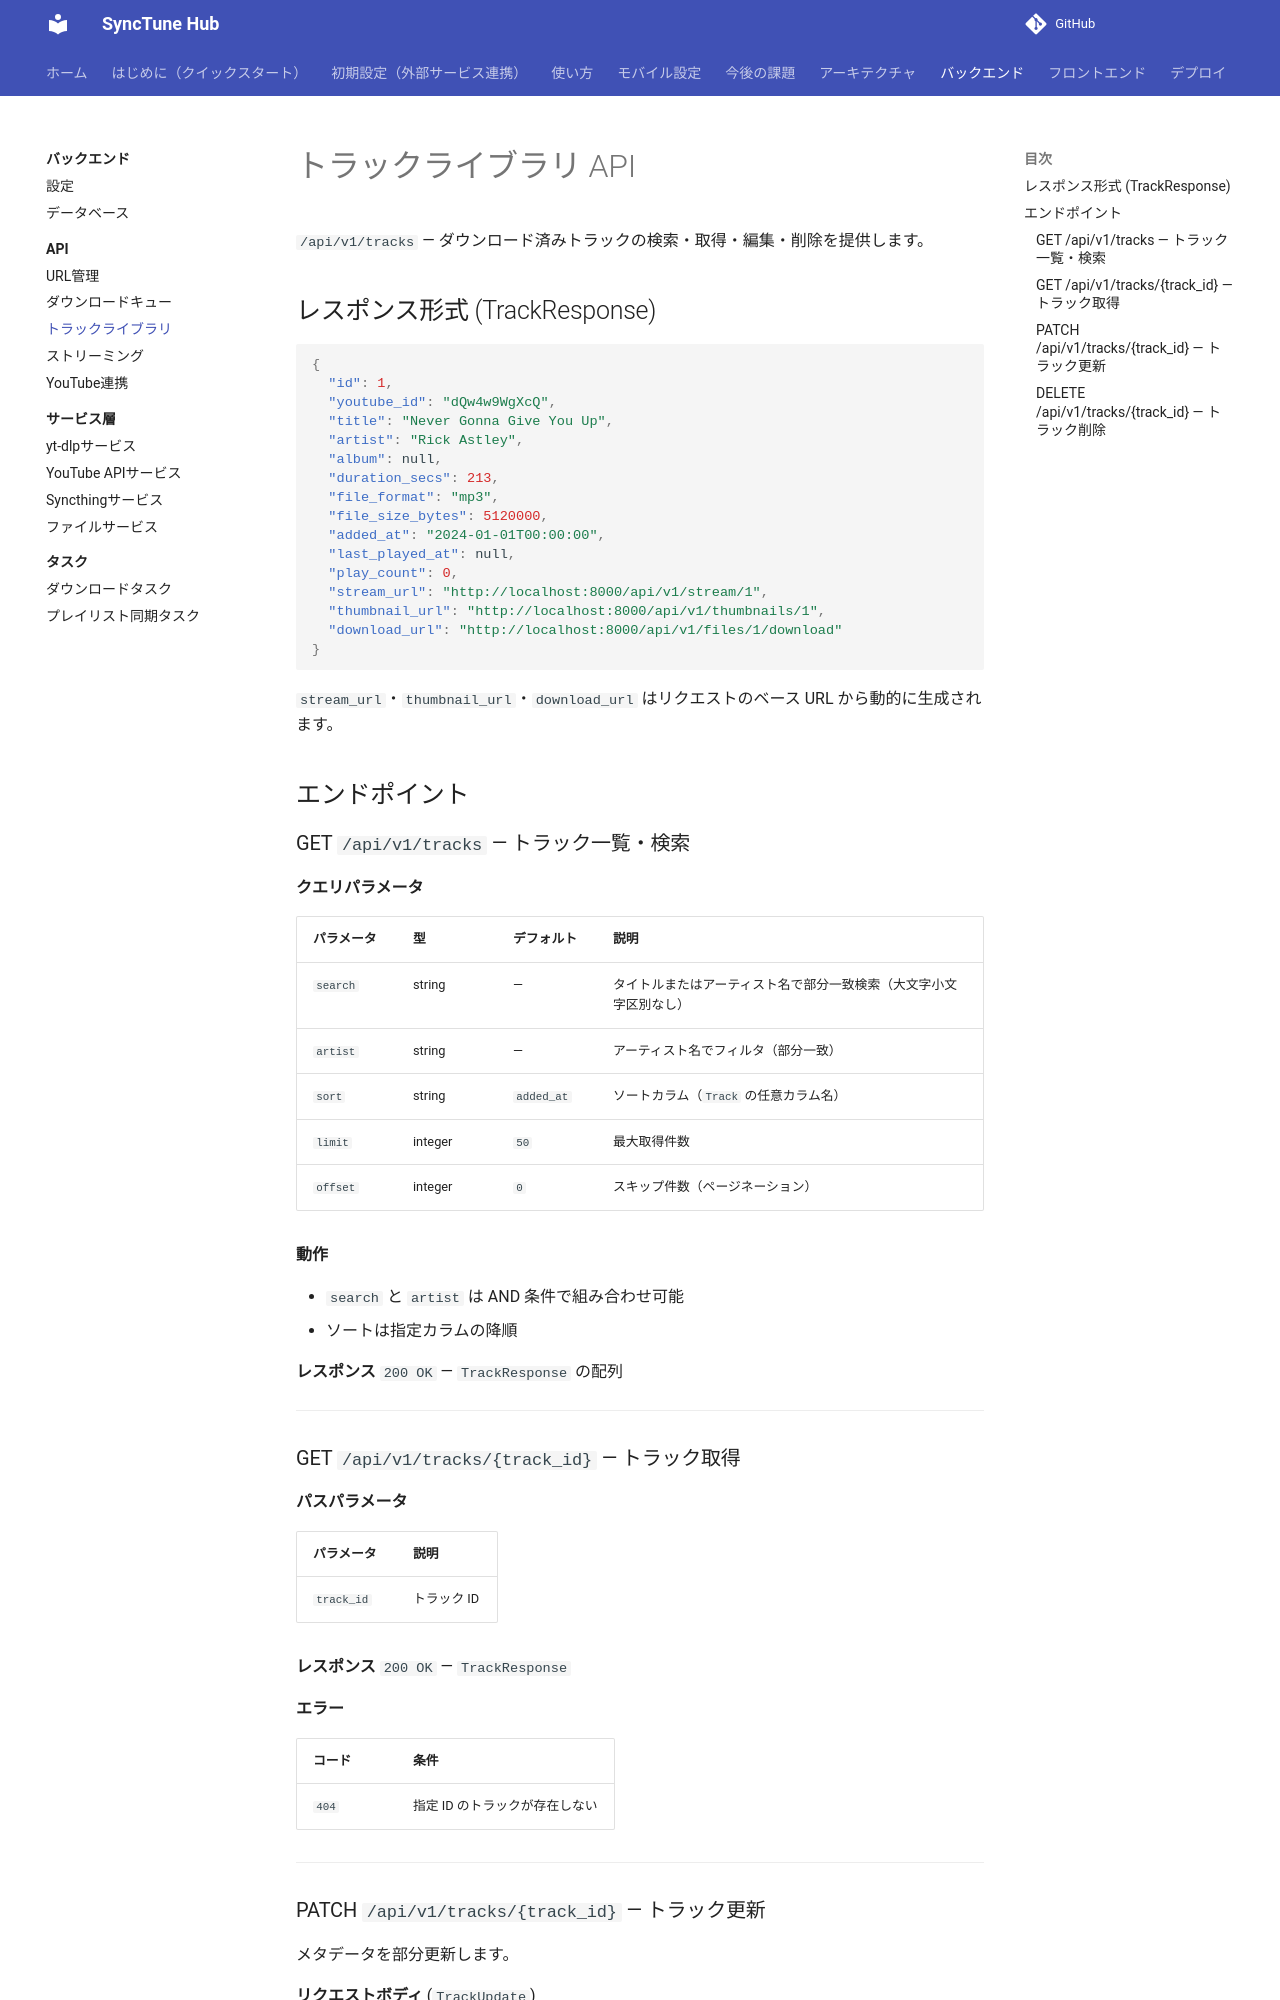

repository: pacificbelt30/local-music-player · page: backend/api/tracks/index.html · generator: mkdocs

# トラックライブラリ API

`/api/v1/tracks` — ダウンロード済みトラックの検索・取得・編集・削除を提供します。

## レスポンス形式 (TrackResponse)

```json
{
  "id": 1,
  "youtube_id": "dQw4w9WgXcQ",
  "title": "Never Gonna Give You Up",
  "artist": "Rick Astley",
  "album": null,
  "duration_secs": 213,
  "file_format": "mp3",
  "file_size_bytes": 5120000,
  "added_at": "2024-01-01T00:00:00",
  "last_played_at": null,
  "play_count": 0,
  "stream_url": "http://localhost:8000/api/v1/stream/1",
  "thumbnail_url": "http://localhost:8000/api/v1/thumbnails/1",
  "download_url": "http://localhost:8000/api/v1/files/1/download"
}
```

`stream_url`・`thumbnail_url`・`download_url` はリクエストのベース URL から動的に生成されます。

## エンドポイント

### GET `/api/v1/tracks` — トラック一覧・検索

**クエリパラメータ**

| パラメータ | 型 | デフォルト | 説明 |
|-----------|-----|-----------|------|
| `search` | string | — | タイトルまたはアーティスト名で部分一致検索（大文字小文字区別なし） |
| `artist` | string | — | アーティスト名でフィルタ（部分一致） |
| `sort` | string | `added_at` | ソートカラム（`Track` の任意カラム名） |
| `limit` | integer | `50` | 最大取得件数 |
| `offset` | integer | `0` | スキップ件数（ページネーション） |

**動作**

- `search` と `artist` は AND 条件で組み合わせ可能
- ソートは指定カラムの降順

**レスポンス** `200 OK` — `TrackResponse` の配列

---
